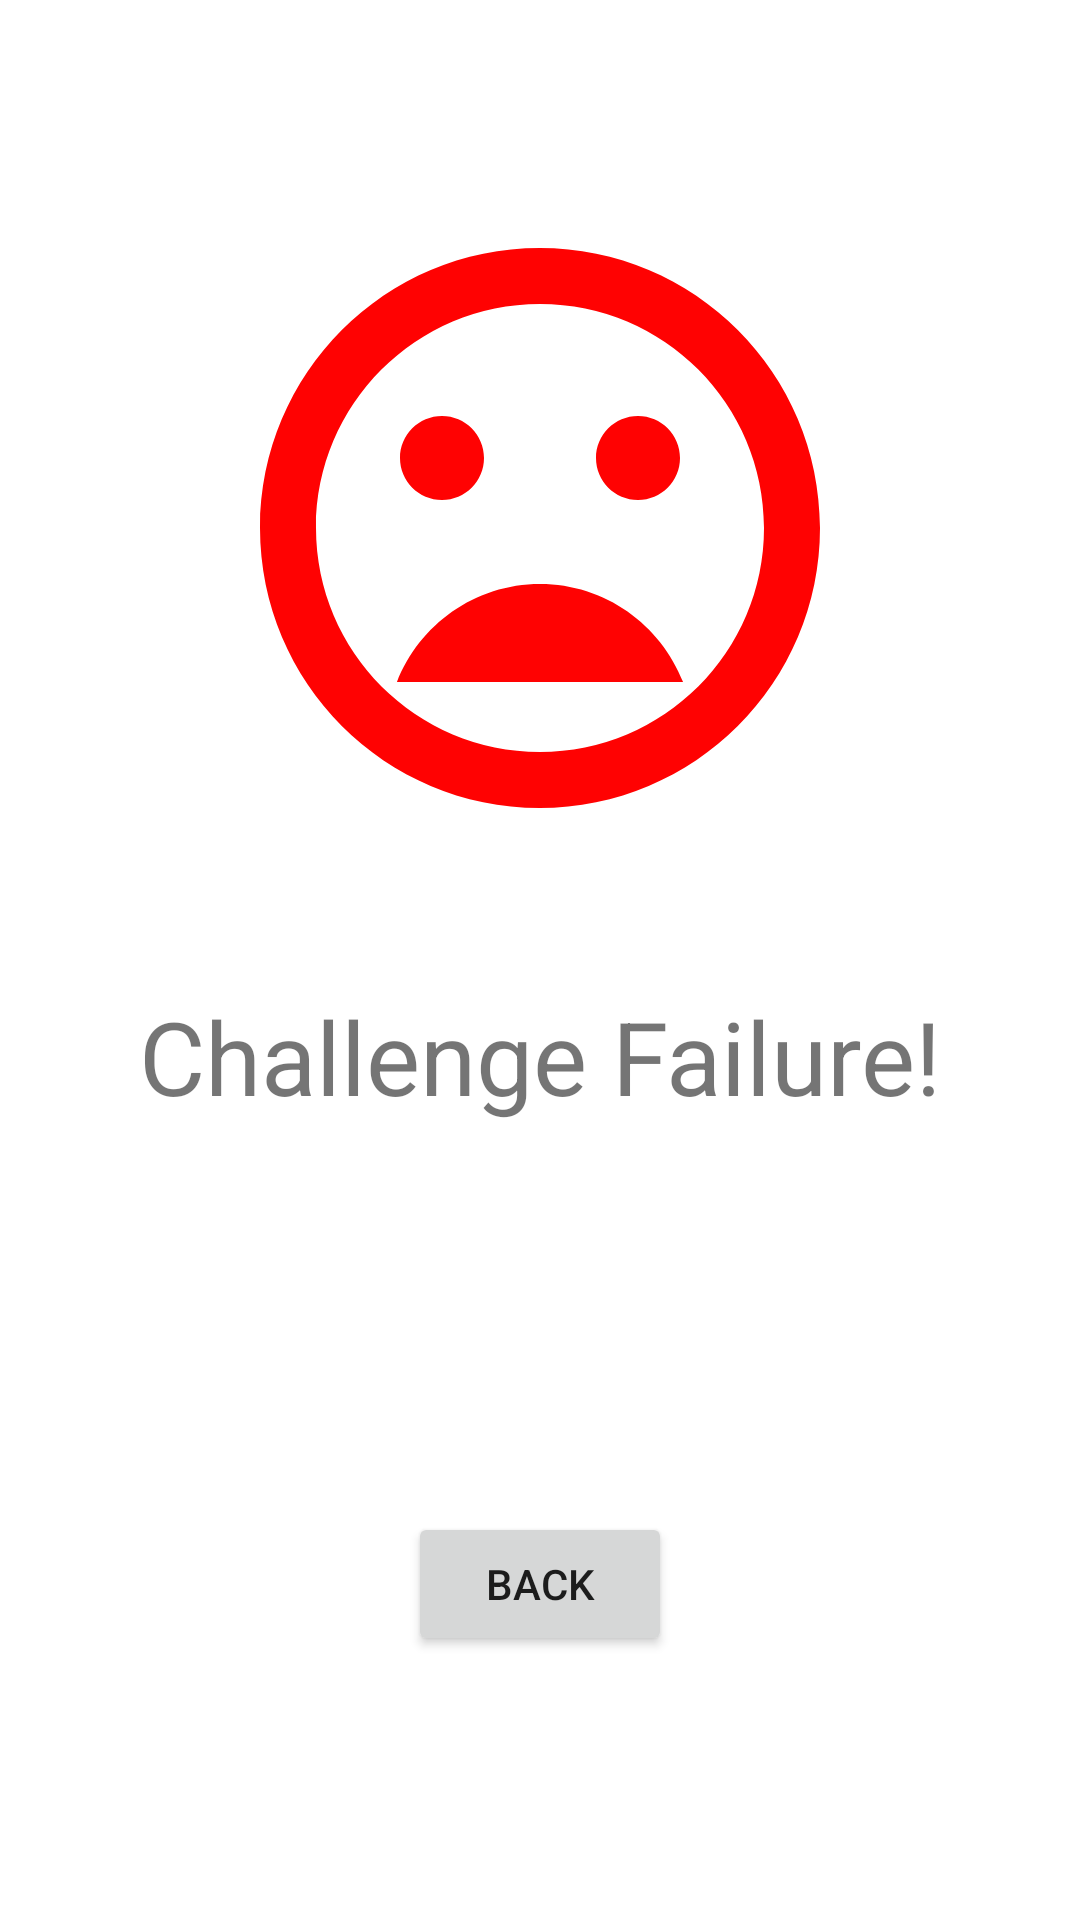

The Android layout XML behind this screen, and the referenced resources:
<!-- AndroidManifest.xml: application theme Theme.OralCalculationGame -->
<!-- res/layout/fragment_lose.xml -->
<?xml version="1.0" encoding="utf-8"?>
<layout xmlns:android="http://schemas.android.com/apk/res/android"
    xmlns:app="http://schemas.android.com/apk/res-auto"
    xmlns:tools="http://schemas.android.com/tools">

    <data>
        <variable
            name="data"
            type="com.example.oral_calculation_game.GameViewModel" />
    </data>

    <androidx.constraintlayout.widget.ConstraintLayout
        android:layout_width="match_parent"
        android:layout_height="match_parent"
        tools:context=".LoseFragment">

        <androidx.constraintlayout.widget.Guideline
            android:id="@+id/guideline9"
            android:layout_width="wrap_content"
            android:layout_height="wrap_content"
            android:orientation="horizontal"
            app:layout_constraintGuide_percent="0.1" />

        <androidx.constraintlayout.widget.Guideline
            android:id="@+id/guideline19"
            android:layout_width="wrap_content"
            android:layout_height="wrap_content"
            android:orientation="horizontal"
            app:layout_constraintGuide_percent="0.45" />

        <ImageView
            android:id="@+id/imageView2"
            android:layout_width="0dp"
            android:layout_height="0dp"
            android:contentDescription="@string/lose_pic"
            android:src="@drawable/ic_baseline_mood_bad_24"
            app:layout_constraintBottom_toTopOf="@+id/guideline19"
            app:layout_constraintEnd_toEndOf="parent"
            app:layout_constraintStart_toStartOf="parent"
            app:layout_constraintTop_toTopOf="@+id/guideline9" />

        <androidx.constraintlayout.widget.Guideline
            android:id="@+id/guideline20"
            android:layout_width="wrap_content"
            android:layout_height="wrap_content"
            android:orientation="horizontal"
            app:layout_constraintGuide_percent="0.55" />

        <androidx.constraintlayout.widget.Guideline
            android:id="@+id/guideline21"
            android:layout_width="wrap_content"
            android:layout_height="wrap_content"
            android:orientation="horizontal"
            app:layout_constraintGuide_percent="0.65" />

        <TextView
            android:id="@+id/textView10"
            android:layout_width="wrap_content"
            android:layout_height="wrap_content"
            android:text="@string/lose_message"
            android:textSize="@dimen/win_lose_hint"
            app:layout_constraintBottom_toTopOf="@+id/guideline20"
            app:layout_constraintEnd_toEndOf="parent"
            app:layout_constraintStart_toStartOf="parent"
            app:layout_constraintTop_toTopOf="@+id/guideline20" />

        <TextView
            android:id="@+id/textView11"
            android:layout_width="wrap_content"
            android:layout_height="wrap_content"
            android:text="@{@string/lose_score(data.getCurrentScore)}"
            android:textSize="@dimen/win_lose_hint"
            app:layout_constraintBottom_toTopOf="@+id/guideline21"
            app:layout_constraintEnd_toEndOf="parent"
            app:layout_constraintStart_toStartOf="parent"
            app:layout_constraintTop_toTopOf="@+id/guideline21"
            tools:text="@string/lose_score" />

        <Button
            android:id="@+id/button14"
            android:layout_width="wrap_content"
            android:layout_height="wrap_content"
            android:text="@string/lose_back"
            app:layout_constraintBottom_toBottomOf="parent"
            app:layout_constraintEnd_toEndOf="parent"
            app:layout_constraintStart_toStartOf="parent"
            app:layout_constraintTop_toTopOf="@+id/guideline21" />
    </androidx.constraintlayout.widget.ConstraintLayout>
</layout>
<!-- resources referenced by this layout -->
<resources>
  <dimen name="win_lose_hint">34sp</dimen>
  <!-- drawable ic_baseline_mood_bad_24 (drawable) -->
  <vector android:height="24dp" android:tint="#FF0202"
      android:viewportHeight="24" android:viewportWidth="24"
      android:width="24dp" xmlns:android="http://schemas.android.com/apk/res/android">
      <path android:fillColor="@android:color/white" android:pathData="M11.99,2C6.47,2 2,6.48 2,12s4.47,10 9.99,10C17.52,22 22,17.52 22,12S17.52,2 11.99,2zM12,20c-4.42,0 -8,-3.58 -8,-8s3.58,-8 8,-8 8,3.58 8,8 -3.58,8 -8,8zM15.5,11c0.83,0 1.5,-0.67 1.5,-1.5S16.33,8 15.5,8 14,8.67 14,9.5s0.67,1.5 1.5,1.5zM8.5,11c0.83,0 1.5,-0.67 1.5,-1.5S9.33,8 8.5,8 7,8.67 7,9.5 7.67,11 8.5,11zM12,14c-2.33,0 -4.31,1.46 -5.11,3.5h10.22c-0.8,-2.04 -2.78,-3.5 -5.11,-3.5z"/>
  </vector>
  <string name="lose_back">Back</string>
  <string name="lose_message">Challenge Failure!</string>
  <string name="lose_pic" translatable="false">picture</string>
  <string name="lose_score">Your Score:%d</string>
  <style name="Theme.OralCalculationGame" parent="Theme.MaterialComponents.DayNight.DarkActionBar">
          
          <item name="colorPrimary">@color/purple_500</item>
          <item name="colorPrimaryVariant">@color/purple_700</item>
          <item name="colorOnPrimary">@color/white</item>
          
          <item name="colorSecondary">@color/teal_200</item>
          <item name="colorSecondaryVariant">@color/teal_700</item>
          <item name="colorOnSecondary">@color/black</item>
          
          <item name="android:statusBarColor" tools:targetApi="l">?attr/colorPrimaryVariant</item>
          
      </style>
  <!-- not gathered from this repository: default colours our renderer supplied (Android Studio template values) -->
  <color name="purple_500">#FF6200EE</color>
  <color name="purple_700">#FF3700B3</color>
  <color name="teal_200">#FF03DAC5</color>
  <color name="teal_700">#FF018786</color>
  <color name="black">#FF000000</color>
  <color name="white">#FFFFFFFF</color>
</resources>
